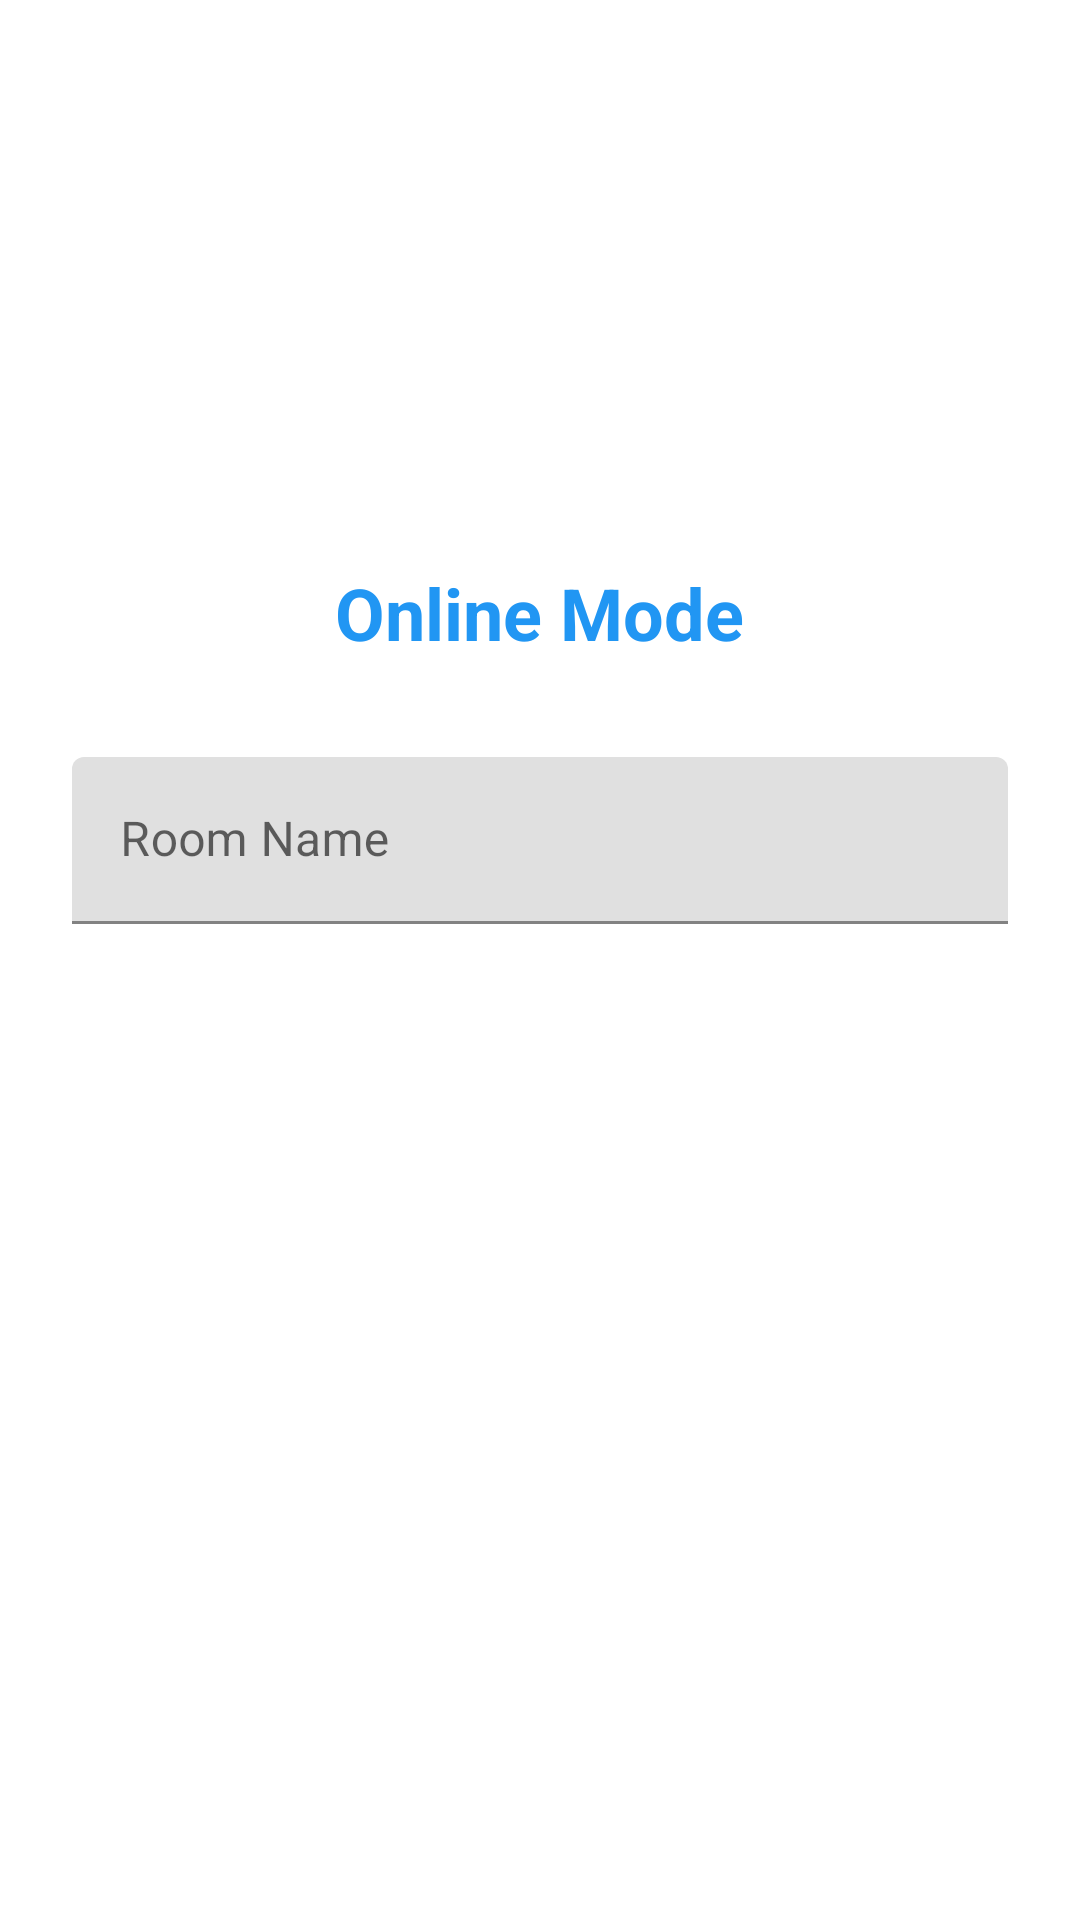

Android layout source for this screen:
<!-- AndroidManifest.xml: application theme Theme.XOGame -->
<!-- res/layout/activity_online_menu.xml -->
<?xml version="1.0" encoding="utf-8"?>
<LinearLayout xmlns:android="http://schemas.android.com/apk/res/android"
    android:layout_width="match_parent"
    android:layout_height="match_parent"
    android:orientation="vertical"
    android:gravity="center"
    android:padding="24dp"
    android:background="@color/background">

    <TextView
        android:layout_width="wrap_content"
        android:layout_height="wrap_content"
        android:text="Online Mode"
        android:textSize="24sp"
        android:textStyle="bold"
        android:textColor="@color/primary"
        android:layout_marginBottom="32dp"/>

    <com.google.android.material.textfield.TextInputLayout
        android:layout_width="match_parent"
        android:layout_height="wrap_content"
        android:layout_marginBottom="16dp"
        android:hint="@string/room_name">

        <com.google.android.material.textfield.TextInputEditText
            android:id="@+id/roomNameInput"
            android:layout_width="match_parent"
            android:layout_height="wrap_content"
            android:inputType="text"
            android:maxLines="1"/>

    </com.google.android.material.textfield.TextInputLayout>

    <Button
        android:id="@+id/createRoomButton"
        style="@style/ButtonStyle"
        android:text="@string/create_room"
        android:backgroundTint="@color/primary"/>

    <Button
        android:id="@+id/joinRoomButton"
        style="@style/ButtonStyle"
        android:text="@string/join_room"
        android:backgroundTint="@color/accent"/>

    <TextView
        android:id="@+id/waitingText"
        android:layout_width="wrap_content"
        android:layout_height="wrap_content"
        android:text="@string/waiting_for_opponent"
        android:textSize="16sp"
        android:textColor="@color/text_secondary"
        android:layout_marginTop="24dp"
        android:visibility="gone"/>

</LinearLayout>
<!-- resources referenced by this layout -->
<resources>
  <color name="accent">#FF5722</color>
  <color name="background">#FFFFFF</color>
  <color name="primary">#2196F3</color>
  <color name="text_secondary">#757575</color>
  <string name="create_room">Create Room</string>
  <string name="join_room">Join Room</string>
  <string name="room_name">Room Name</string>
  <string name="waiting_for_opponent">Waiting for opponent...</string>
  <style name="ButtonStyle" parent="Widget.MaterialComponents.Button">
          <item name="android:layout_width">match_parent</item>
          <item name="android:layout_height">wrap_content</item>
          <item name="android:layout_margin">8dp</item>
          <item name="android:textSize">16sp</item>
          <item name="android:textAllCaps">false</item>
      </style>
  <style name="Theme.XOGame" parent="Theme.MaterialComponents.DayNight.DarkActionBar">
          <item name="colorPrimary">@color/primary</item>
          <item name="colorPrimaryDark">@color/primary_dark</item>
          <item name="colorAccent">@color/accent</item>
      </style>
  <color name="primary_dark">#1976D2</color>
</resources>
